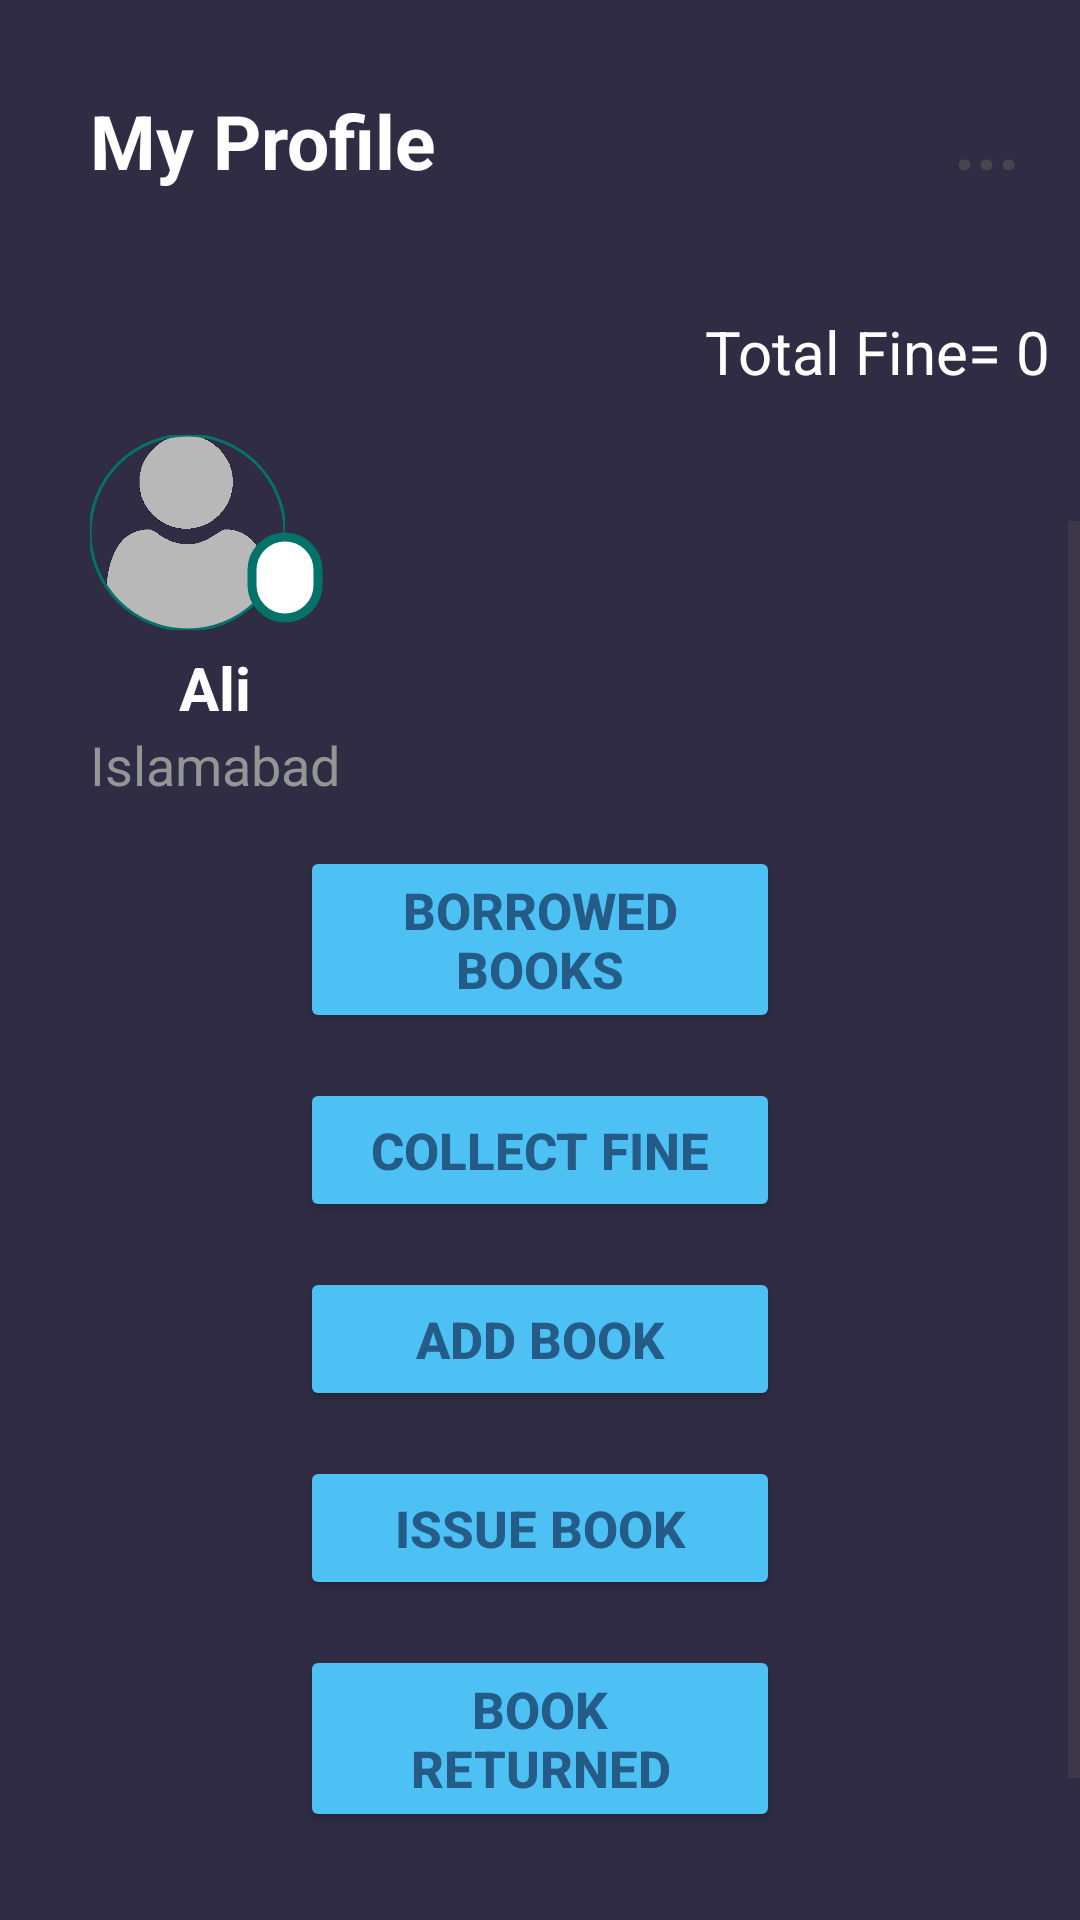

Reconstruct the res/layout file that produces this screen, plus the resources it refers to.
<!-- AndroidManifest.xml: application theme Theme.SMD_PROJECT -->
<!-- res/layout/activity_home2.xml -->
<RelativeLayout xmlns:android="http://schemas.android.com/apk/res/android"
    xmlns:app="http://schemas.android.com/apk/res-auto"

    android:layout_width="match_parent"
    android:layout_height="match_parent"
    xmlns:tools="http://schemas.android.com/tools"
    android:background="#302c44"
    tools:context=".Activity_home2"
    android:id="@+id/nnn"
    android:orientation="vertical">

    



    <LinearLayout
        android:layout_width="match_parent"
        android:layout_height="match_parent"

        android:orientation="vertical"

        >

        <LinearLayout
            android:layout_width="match_parent"
            android:layout_height="wrap_content"
            android:orientation="horizontal">



            <TextView
                android:layout_width="wrap_content"
                android:layout_height="wrap_content"
                android:layout_marginLeft="30dp"
                android:layout_marginTop="30dp"
                android:text="My Profile"
                android:textColor="@color/white"
                android:textSize="25dp"
                android:textStyle="bold" />

            <TextView
                android:layout_width="match_parent"
                android:layout_height="wrap_content"
                android:layout_marginTop="30dp"
                android:layout_marginRight="20dp"
                android:gravity="right"
                android:text="..."
                android:textSize="25dp"
                android:textStyle="bold"
                android:id="@+id/notifica"/>

        </LinearLayout>

        <LinearLayout
            android:layout_width="match_parent"
            android:layout_height="100dp"
            android:layout_marginTop="10dp"
            android:weightSum="4"
            android:gravity="right"
            android:orientation="horizontal">
            <TextView
                android:layout_width="wrap_content"
                android:layout_height="wrap_content"
                android:layout_marginLeft="30dp"
                android:layout_marginTop="30dp"
                android:gravity="right"
                android:text="Total Fine= "
                android:textColor="@color/white"
                android:textSize="20dp"
                />
            <TextView
                android:layout_width="wrap_content"
                android:layout_height="wrap_content"
                android:id="@+id/fine"
                android:layout_marginTop="30dp"
                android:layout_marginRight="10dp"
                android:gravity="right"
                android:text="0"
                android:textColor="@color/white"
                android:textSize="20dp"
                />
        </LinearLayout>
        <ScrollView
            android:layout_width="match_parent"
            android:layout_height="match_parent">
            <LinearLayout
                android:layout_width="match_parent"
                android:layout_height="match_parent"
                android:layout_marginTop="40dp"
                android:orientation="vertical">

                <LinearLayout
                    android:layout_width="wrap_content"
                    android:layout_height="wrap_content"
                    android:layout_marginLeft="30dp"
                    android:layout_marginTop="2dp"

                    android:orientation="vertical">

                    <TextView
                        android:id="@+id/name17"
                        android:layout_width="match_parent"
                        android:layout_height="wrap_content"
                        android:gravity="center"
                        android:text="Ali"
                        android:textColor="@color/white"
                        android:textSize="20dp"
                        android:textStyle="bold" />
                    <TextView
                        android:id="@+id/rollnum"
                        android:layout_width="wrap_content"
                        android:layout_height="wrap_content"

                        android:text="Islamabad"
                        android:textColor="#929796"
                        android:textSize="18dp"
                        />
                </LinearLayout>

<LinearLayout
    android:layout_width="match_parent"
    android:layout_height="wrap_content"
    android:paddingLeft="100dp"
    android:paddingRight="100dp"
    android:orientation="vertical">
                <Button
                    android:id="@+id/book"
                    android:layout_width="match_parent"
                    android:layout_height="wrap_content"
                    android:backgroundTint="#4DC0F4"
                    android:layout_marginTop="15dp"
                    android:text="Borrowed Books"
                    android:textColor="#245B87"
                    android:textSize="17sp"
                    android:textStyle="bold"
                    android:layout_gravity="center"
                    />
                <Button
                    android:id="@+id/admin_fine"
                    android:layout_width="match_parent"
                    android:layout_height="wrap_content"
                    android:backgroundTint="#4DC0F4"
                    android:layout_marginTop="15dp"
                    android:text="Collect Fine"
                    android:textColor="#245B87"
                    android:textSize="17sp"
                    android:textStyle="bold"
                    android:layout_gravity="center"
                    />
                <Button
                    android:id="@+id/admin_addbook"
                    android:layout_width="match_parent"
                    android:layout_height="wrap_content"
                    android:backgroundTint="#4DC0F4"
                    android:layout_marginTop="15dp"
                    android:text="Add Book"
                    android:textColor="#245B87"
                    android:textSize="17sp"
                    android:textStyle="bold"
                    android:layout_gravity="center"
                    />

                <Button
                    android:id="@+id/admin_issuebook"
                    android:layout_width="match_parent"
                    android:layout_height="wrap_content"
                    android:backgroundTint="#4DC0F4"
                    android:layout_marginTop="15dp"
                    android:text="Issue Book"
                    android:textColor="#245B87"
                    android:textSize="17sp"
                    android:textStyle="bold"
                    android:layout_gravity="center"

                    />
                <Button
                    android:id="@+id/admin_returnbook"
                    android:layout_width="match_parent"
                    android:layout_height="wrap_content"
                    android:backgroundTint="#4DC0F4"
                    android:layout_marginTop="15dp"
                    android:text="Book Returned"
                    android:textColor="#245B87"
                    android:textSize="17sp"
                    android:textStyle="bold"
                    android:layout_gravity="center"
                    android:layout_marginBottom="10dp"
                    />


</LinearLayout>
                <LinearLayout
                    android:layout_width="match_parent"
                    android:layout_height="wrap_content"
                    android:orientation="horizontal"
                    android:padding="10dp"
                    android:layout_marginTop="30dp"

                    >

                    <TextView
                        android:layout_width="wrap_content"
                        android:layout_height="wrap_content"
                        android:text="Sign out"
                        android:id="@+id/logout"
                        android:textColor="#FA0808"

                        android:textSize="16.3sp"
                        android:textStyle="bold" />


                </LinearLayout>

                
                
                
                

                
                
                

                
                
                
                

                



                

                




                <HorizontalScrollView
                    android:layout_width="match_parent"
                    android:layout_height="wrap_content"
                    >

                    <LinearLayout
                        android:layout_width="match_parent"
                        android:layout_height="wrap_content"

                        android:orientation="horizontal"
                        android:paddingLeft="7dp"
                        android:paddingRight="7dp"
                        android:id="@+id/reviewFill"

                        >







                    </LinearLayout>

                </HorizontalScrollView>

            </LinearLayout>
        </ScrollView>
    </LinearLayout>
    




    <RelativeLayout
        android:layout_width="90dp"
        android:layout_height="80dp"
        android:layout_marginLeft="30dp"
        android:layout_marginTop="140dp">
        <com.google.android.material.imageview.ShapeableImageView
            android:layout_width="65dp"
            android:layout_height="65dp"
            android:id="@+id/profilepic"
            android:layout_marginTop="5dp"
            android:src="@drawable/user"
            app:shapeAppearanceOverlay="@style/circleImageView"
            app:strokeColor="#037369"
            app:strokeWidth="1dp" />
        <LinearLayout
            android:layout_width="wrap_content"
            android:layout_height="wrap_content"
            android:layout_marginTop="35dp"
            android:layout_marginLeft="50dp"
            android:id="@+id/edit">
            <com.google.android.material.imageview.ShapeableImageView
                android:layout_width="30dp"
                android:layout_height="35dp"
                android:padding="4dp"

                android:src="@drawable/pencil"

                app:shapeAppearanceOverlay="@style/circleImageView"
                app:strokeColor="#037369"
                android:background="@color/white"
                app:strokeWidth="3dp" />
        </LinearLayout>
    </RelativeLayout>
    <LinearLayout
        android:layout_width="wrap_content"
        android:layout_height="wrap_content"

        android:layout_marginTop="160dp"
        android:layout_marginLeft="330dp"
        android:id="@+id/edit1"
        android:orientation="horizontal">
    </LinearLayout>

</RelativeLayout>
<!-- resources referenced by this layout -->
<resources>
  <!-- drawable user: png bitmap (drawable, 11086 bytes) -->
  <style name="circleImageView" parent="">
          <item name="cornerFamily">rounded</item>
          <item name="cornerSize">50%</item>
      </style>
  <style name="Theme.SMD_PROJECT" parent="Base.Theme.SMD_PROJECT" />
  <style name="Base.Theme.SMD_PROJECT" parent="Theme.Material3.DayNight.NoActionBar">
          
  
  
          
      </style>
  <!-- not gathered from this repository: default colours our renderer supplied (Android Studio template values) -->
  <color name="white">#FFFFFFFF</color>
</resources>
